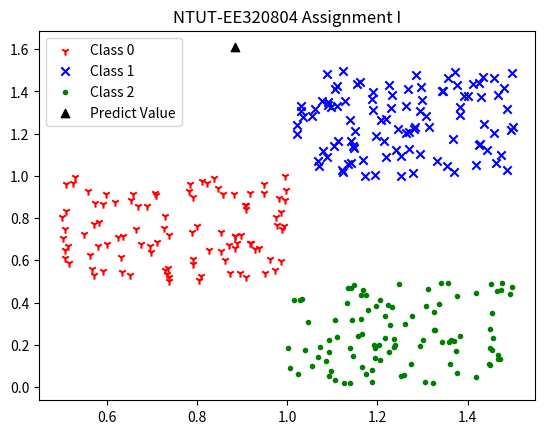

The matplotlib source for this figure:
import numpy as np
import matplotlib.pyplot as plt


def get_predictions(prob_class1, prob_class2, prob_class3):
    predicted_class = np.argmax([prob_class1, prob_class2, prob_class3])
    print(f"Class predictions: {predicted_class}")


def make_probability(data_x, data_y, predict_x, predict_y):
    EuclideanThreshold = 1.0
    EuclideanDistance = np.sqrt((data_x - predict_x)**2 + (data_y - predict_y)**2)
    weighted_probability = 1 / (1 + EuclideanDistance)
    weighted_probability_sum = np.sum(weighted_probability)
    return weighted_probability_sum / len(data_x)


def generate_data():
    # class 0
    data_x1 = np.random.uniform(0.5, 1.0, 100)
    data_y1 = np.random.uniform(0.5, 1.0, 100)
    # class 1
    data_x2 = np.random.uniform(1.0, 1.5, 100)
    data_y2 = np.random.uniform(1.0, 1.5, 100)
    # class 2
    data_x3 = np.random.uniform(1.0, 1.5, 100)
    data_y3 = np.random.uniform(0.0, 0.5, 100)
    # Prediction class
    predict_x = np.random.uniform(0.5, 2.0)
    predict_y = np.random.uniform(0.5, 2.0)
    # Plot the data
    plt.scatter(data_x1, data_y1, color='red', marker='1', label='Class 0')
    plt.scatter(data_x2, data_y2, color='blue', marker='x', label='Class 1')
    plt.scatter(data_x3, data_y3, color='green', marker='.', label='Class 2')
    plt.scatter(predict_x, predict_y, color='black', marker='^', label='Predict Value')
    plt.legend(loc='upper left')
    plt.title('NTUT-EE320804 Assignment I')
    plt.show()

    prob_class1 = make_probability(data_x1, data_y1, predict_x, predict_y)
    prob_class2 = make_probability(data_x2, data_y2, predict_x, predict_y)
    prob_class3 = make_probability(data_x3, data_y3, predict_x, predict_y)

    get_predictions(prob_class1, prob_class2, prob_class3)


if __name__ == '__main__':
    generate_data()
